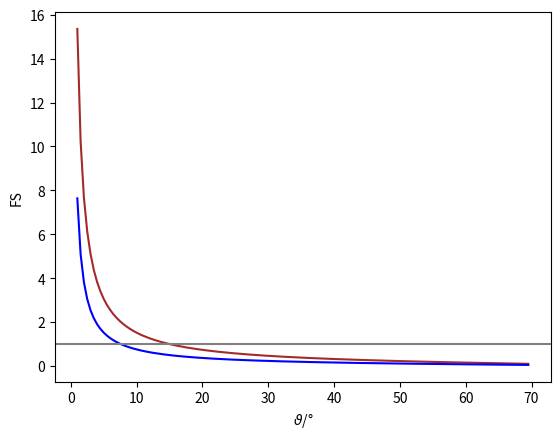

Python code for this plot:
import math
import numpy as np
import matplotlib.pyplot as plt

def FS(rho_b,g,h,theta,c,phi,rho_w):
    sigma = rho_b*g*h*math.cos(math.radians(theta))
    u = rho_w*g*h*math.cos(math.radians(theta))
    S = c+(sigma-u)*math.tan(math.radians(phi))
    tau = rho_b*g*h*math.sin(math.radians(theta))
    return S/tau

def bagnato(rho_b,g,h,theta,c,phi,rho_w):
    return FS(rho_b,g,h,theta,c,phi,rho_w)

def asciutto(rho_b,g,h,theta,c,phi):
    return FS(rho_b,g,h,theta,c,phi,0)

g = 9.8
rho_b = 1650
h = 1
phi=15
c = 0#rho_b*g*h

thetas = [x * 0.5 for x in range(2, 141)]
thetas = np.arange(1, 70, 0.5)
FS_asciutto = []
for theta in thetas:
    FS_asciutto.append(asciutto(rho_b,g,h,theta,c,phi))

g = 9.8
rho_b = 1990
h = 1
phi=15
c = 0#rho_b*g*h
rho_w = 1000

FS_bagnato = []
for theta in thetas:
    FS_bagnato.append(bagnato(rho_b,g,h,theta,c,phi,rho_w))

plt.plot(thetas, FS_asciutto, color='brown')
plt.plot(thetas, FS_bagnato, color='blue')
plt.xlabel(r'$\vartheta$/°')
plt.ylabel(r'FS')
plt.axhline(1, color='gray')
plt.show()